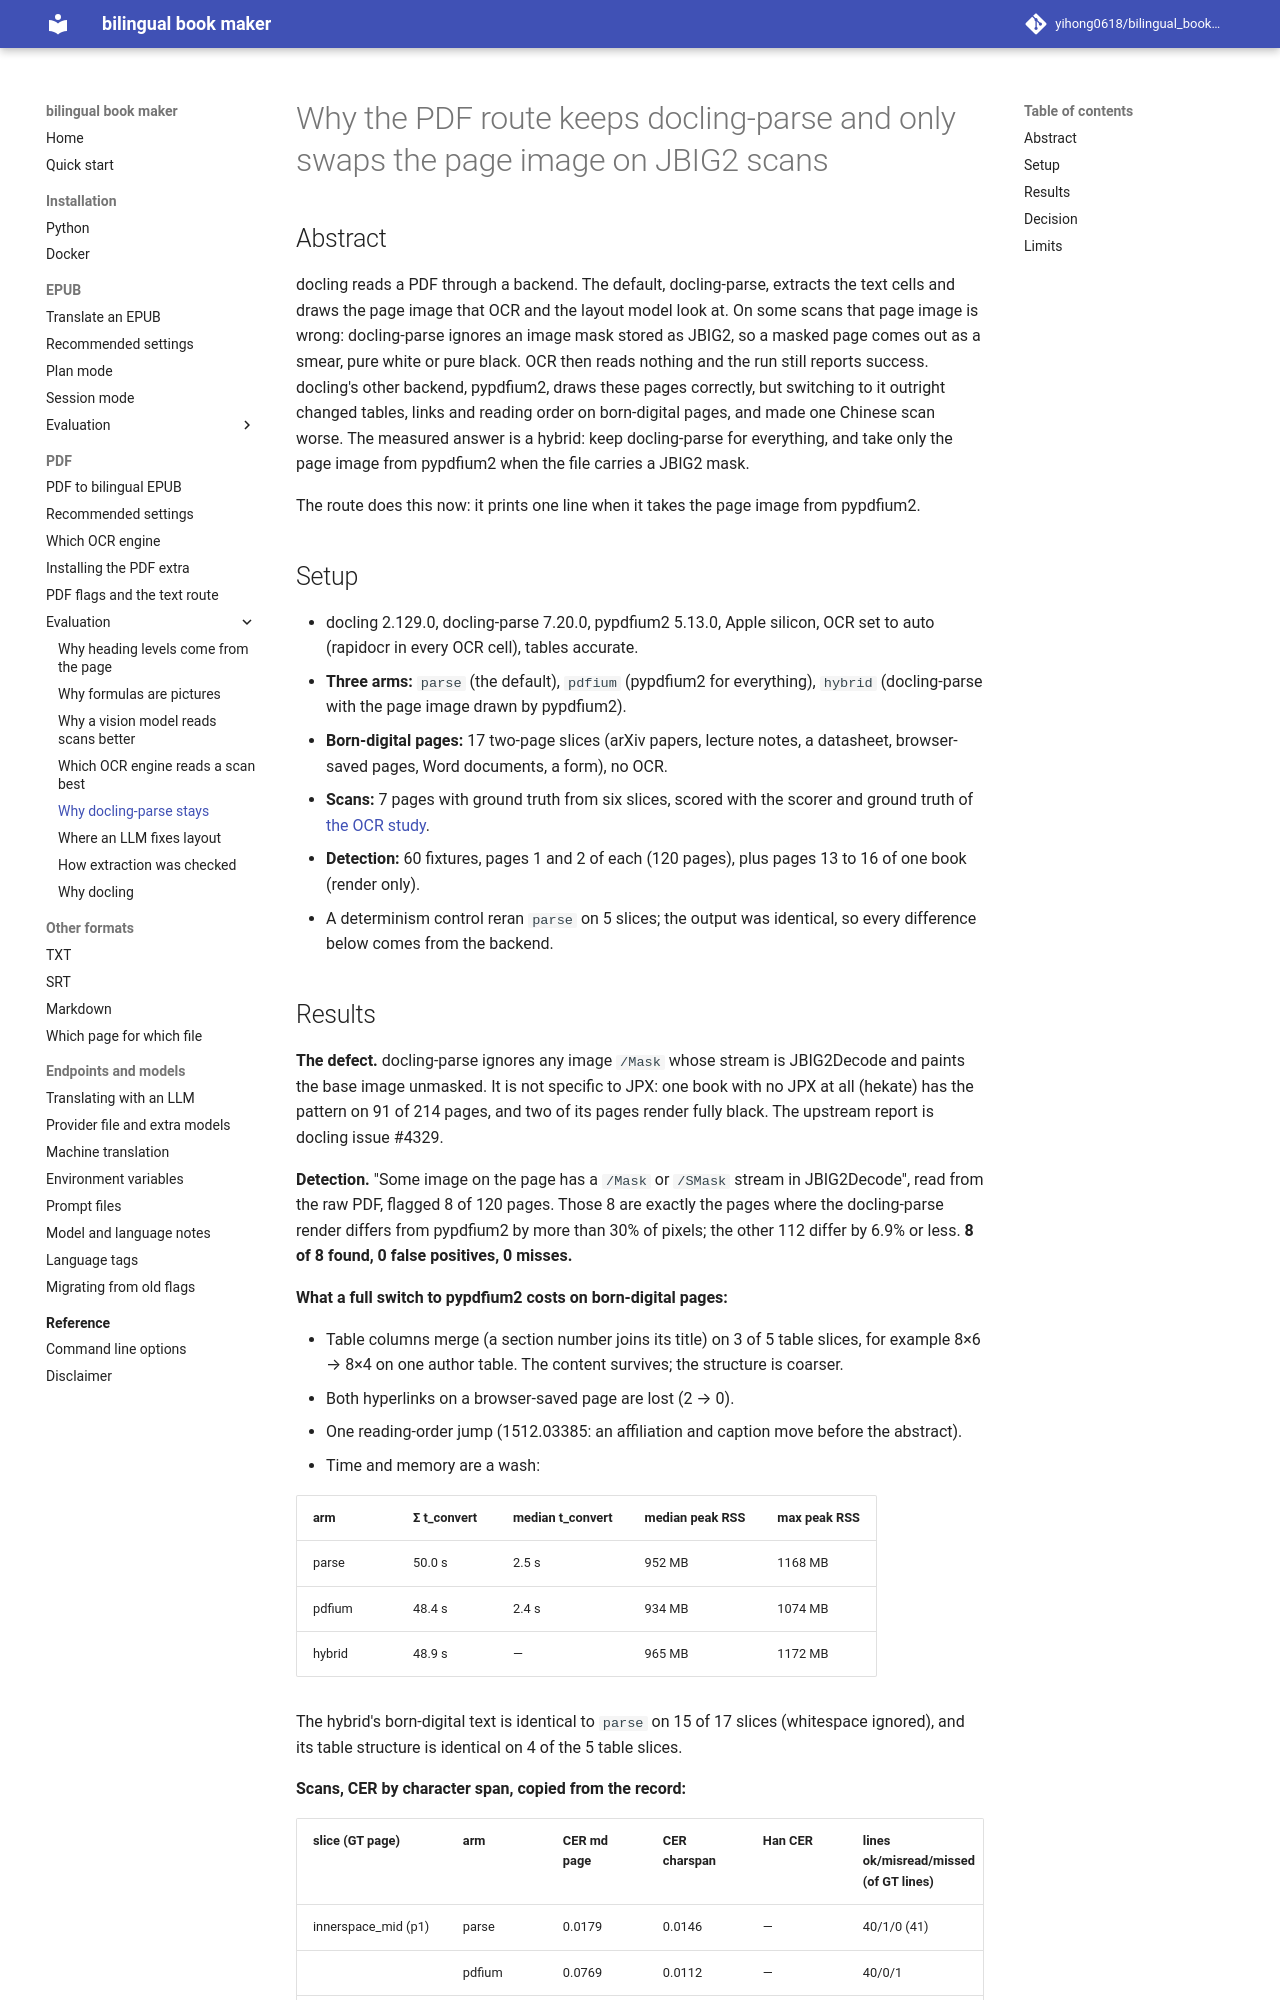

repository: yihong0618/bilingual_book_maker · page: evaluation/pdf-page-render-backend/index.html · generator: mkdocs

# Why the PDF route keeps docling-parse and only swaps the page image on JBIG2 scans

## Abstract

docling reads a PDF through a backend. The default, docling-parse, extracts the text cells and draws the page image that OCR and the layout model look at. On some scans that page image is wrong: docling-parse ignores an image mask stored as JBIG2, so a masked page comes out as a smear, pure white or pure black. OCR then reads nothing and the run still reports success. docling's other backend, pypdfium2, draws these pages correctly, but switching to it outright changed tables, links and reading order on born-digital pages, and made one Chinese scan worse. The measured answer is a hybrid: keep docling-parse for everything, and take only the page image from pypdfium2 when the file carries a JBIG2 mask.

The route does this now: it prints one line when it takes the page image from pypdfium2.

## Setup

- docling 2.129.0, docling-parse 7.20.0, pypdfium2 5.13.0, Apple silicon, OCR set to auto (rapidocr in every OCR cell), tables accurate.
- **Three arms:** `parse` (the default), `pdfium` (pypdfium2 for everything), `hybrid` (docling-parse with the page image drawn by pypdfium2).
- **Born-digital pages:** 17 two-page slices (arXiv papers, lecture notes, a datasheet, browser-saved pages, Word documents, a form), no OCR.
- **Scans:** 7 pages with ground truth from six slices, scored with the scorer and ground truth of [the OCR study](pdf-ocr-llm-vs-local.md).
- **Detection:** 60 fixtures, pages 1 and 2 of each (120 pages), plus pages 13 to 16 of one book (render only).
- A determinism control reran `parse` on 5 slices; the output was identical, so every difference below comes from the backend.
